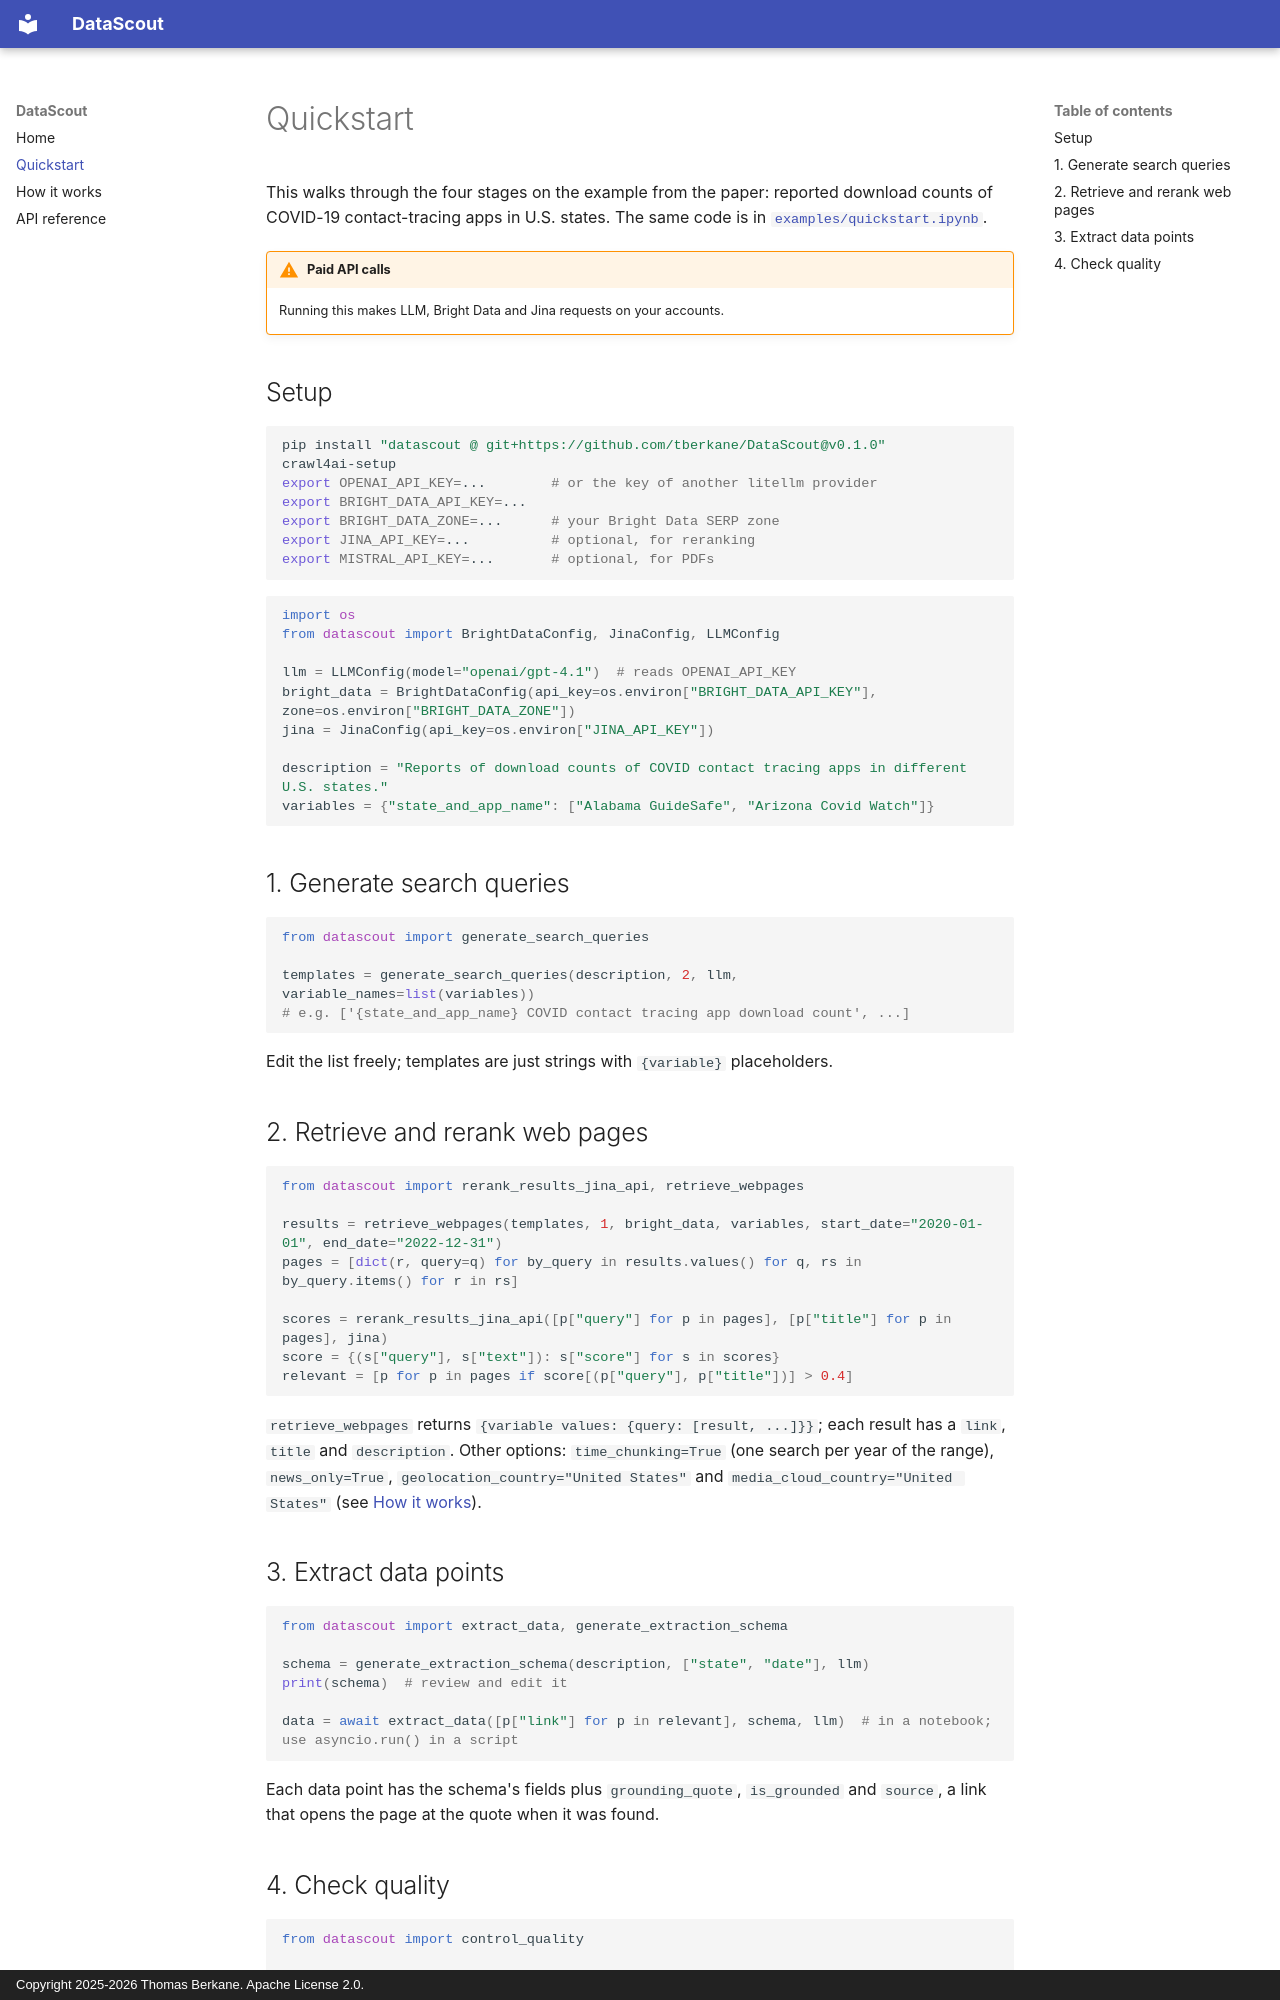

repository: tberkane/DataScout · page: quickstart/index.html · generator: mkdocs · copyright: Copyright 2025-2026 Thomas Berkane. Apache License 2.0.

# Quickstart

This walks through the four stages on the example from the paper: reported download counts of
COVID-19 contact-tracing apps in U.S. states. The same code is in
[`examples/quickstart.ipynb`](https://github.com/tberkane/DataScout/blob/main/examples/quickstart.ipynb).

!!! warning "Paid API calls"
    Running this makes LLM, Bright Data and Jina requests on your accounts.

## Setup

```bash
pip install "datascout @ git+https://github.com/tberkane/DataScout@v0.1.0"
crawl4ai-setup
export OPENAI_API_KEY=...        # or the key of another litellm provider
export BRIGHT_DATA_API_KEY=...
export BRIGHT_DATA_ZONE=...      # your Bright Data SERP zone
export JINA_API_KEY=...          # optional, for reranking
export MISTRAL_API_KEY=...       # optional, for PDFs
```

```python
import os
from datascout import BrightDataConfig, JinaConfig, LLMConfig

llm = LLMConfig(model="openai/gpt-4.1")  # reads OPENAI_API_KEY
bright_data = BrightDataConfig(api_key=os.environ["BRIGHT_DATA_API_KEY"], zone=os.environ["BRIGHT_DATA_ZONE"])
jina = JinaConfig(api_key=os.environ["JINA_API_KEY"])

description = "Reports of download counts of COVID contact tracing apps in different U.S. states."
variables = {"state_and_app_name": ["Alabama GuideSafe", "Arizona Covid Watch"]}
```

## 1. Generate search queries

```python
from datascout import generate_search_queries

templates = generate_search_queries(description, 2, llm, variable_names=list(variables))
# e.g. ['{state_and_app_name} COVID contact tracing app download count', ...]
```

Edit the list freely; templates are just strings with `{variable}` placeholders.

## 2. Retrieve and rerank web pages

```python
from datascout import rerank_results_jina_api, retrieve_webpages

results = retrieve_webpages(templates, 1, bright_data, variables, start_date="2020-01-01", end_date="2022-12-31")
pages = [dict(r, query=q) for by_query in results.values() for q, rs in by_query.items() for r in rs]

scores = rerank_results_jina_api([p["query"] for p in pages], [p["title"] for p in pages], jina)
score = {(s["query"], s["text"]): s["score"] for s in scores}
relevant = [p for p in pages if score[(p["query"], p["title"])] > 0.4]
```

`retrieve_webpages` returns `{variable values: {query: [result, ...]}}`; each result has a `link`,
`title` and `description`. Other options: `time_chunking=True` (one search per year of the range),
`news_only=True`, `geolocation_country="United States"` and `media_cloud_country="United States"`
(see [How it works](concepts.md#search)).

## 3. Extract data points

```python
from datascout import extract_data, generate_extraction_schema

schema = generate_extraction_schema(description, ["state", "date"], llm)
print(schema)  # review and edit it

data = await extract_data([p["link"] for p in relevant], schema, llm)  # in a notebook; use asyncio.run() in a script
```

Each data point has the schema's fields plus `grounding_quote`, `is_grounded` and `source`, a link
that opens the page at the quote when it was found.
